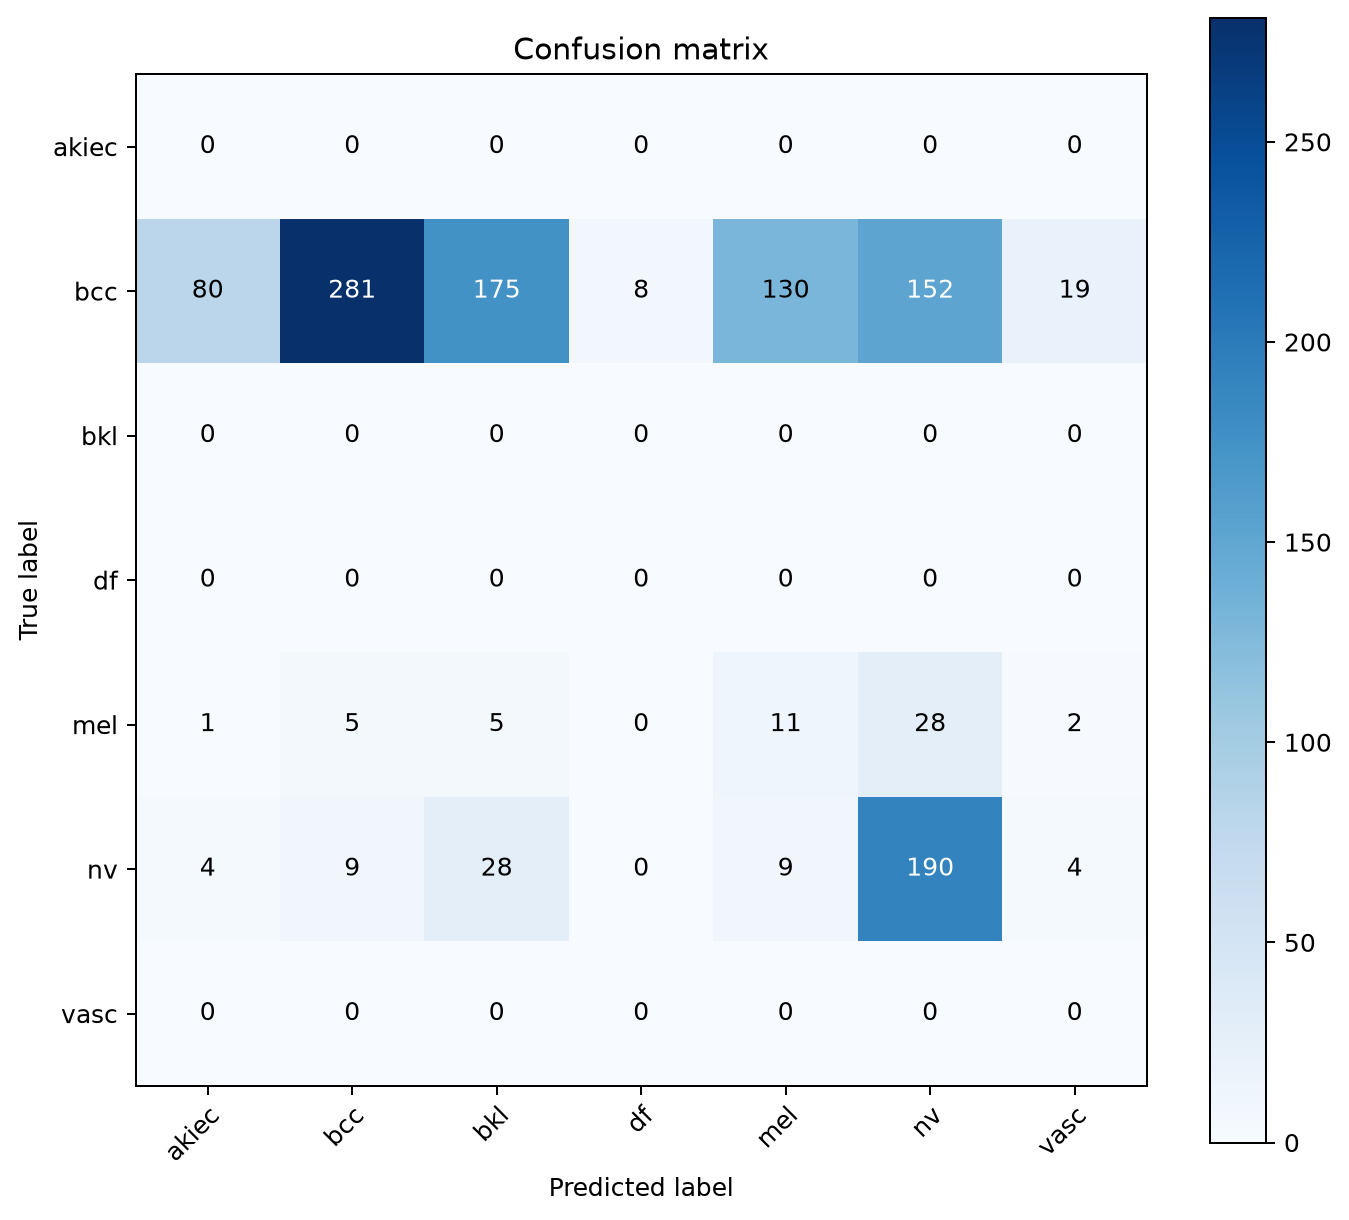

The data file committed next to this chart (first rows):
true_label, akiec, bcc, bkl, df, mel, nv, vasc
akiec, 0, 0, 0, 0, 0, 0, 0
bcc, 80, 281, 175, 8, 130, 152, 19
bkl, 0, 0, 0, 0, 0, 0, 0
df, 0, 0, 0, 0, 0, 0, 0
mel, 1, 5, 5, 0, 11, 28, 2
nv, 4, 9, 28, 0, 9, 190, 4
vasc, 0, 0, 0, 0, 0, 0, 0
